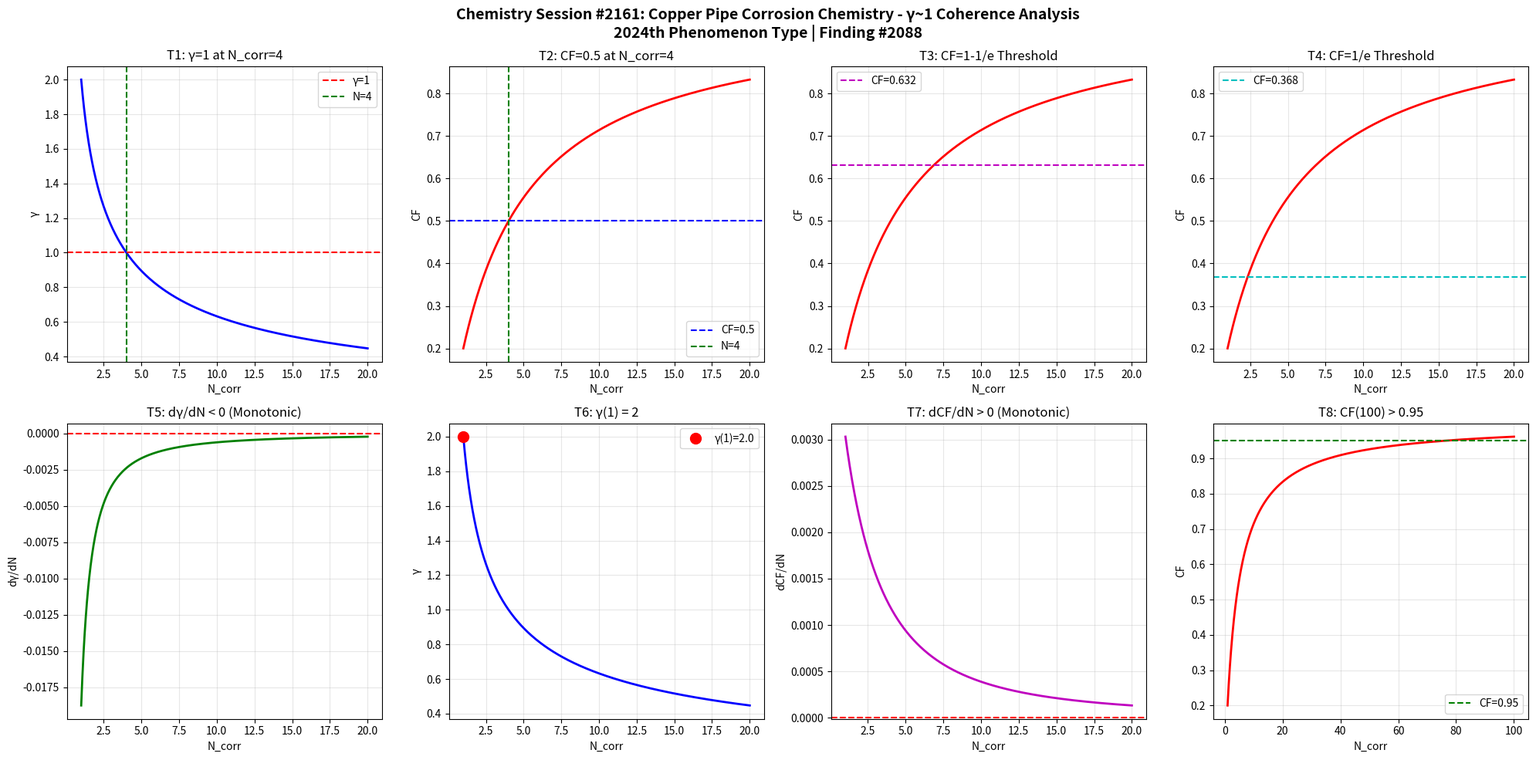

Generate this figure with matplotlib: (Note: this script raises an exception after producing the figure.)
import numpy as np
import matplotlib
matplotlib.use('Agg')
import matplotlib.pyplot as plt

def gamma(N_corr):
    return 2.0 / np.sqrt(N_corr)

def coherence_fraction(g):
    return 1.0 / (1.0 + g**2)

N = np.linspace(1, 20, 1000)
g = gamma(N)
cf = coherence_fraction(g)

fig, axes = plt.subplots(2, 4, figsize=(20, 10))
fig.suptitle('Chemistry Session #2161: Copper Pipe Corrosion Chemistry - γ~1 Coherence Analysis\n2024th Phenomenon Type | Finding #2088', fontsize=14, fontweight='bold')

ax1=axes[0,0]; ax1.plot(N,g,'b-',lw=2); ax1.axhline(y=1,color='r',ls='--',label='γ=1'); ax1.axvline(x=4,color='g',ls='--',label='N=4'); ax1.set_xlabel('N_corr'); ax1.set_ylabel('γ'); ax1.set_title('T1: γ=1 at N_corr=4'); ax1.legend(); ax1.grid(True,alpha=0.3)
test1=abs(gamma(4)-1.0)<1e-10

ax2=axes[0,1]; ax2.plot(N,cf,'r-',lw=2); ax2.axhline(y=0.5,color='b',ls='--',label='CF=0.5'); ax2.axvline(x=4,color='g',ls='--',label='N=4'); ax2.set_xlabel('N_corr'); ax2.set_ylabel('CF'); ax2.set_title('T2: CF=0.5 at N_corr=4'); ax2.legend(); ax2.grid(True,alpha=0.3)
test2=abs(coherence_fraction(gamma(4))-0.5)<1e-10

ax3=axes[0,2]; threshold_63=1-1/np.e; ax3.plot(N,cf,'r-',lw=2); ax3.axhline(y=threshold_63,color='m',ls='--',label=f'CF={threshold_63:.3f}'); ax3.set_xlabel('N_corr'); ax3.set_ylabel('CF'); ax3.set_title('T3: CF=1-1/e Threshold'); ax3.legend(); ax3.grid(True,alpha=0.3)
g_at_63=np.sqrt(1/threshold_63-1); N_at_63=4.0/g_at_63**2; test3=abs(coherence_fraction(gamma(N_at_63))-threshold_63)<1e-6

ax4=axes[0,3]; threshold_37=1/np.e; ax4.plot(N,cf,'r-',lw=2); ax4.axhline(y=threshold_37,color='c',ls='--',label=f'CF={threshold_37:.3f}'); ax4.set_xlabel('N_corr'); ax4.set_ylabel('CF'); ax4.set_title('T4: CF=1/e Threshold'); ax4.legend(); ax4.grid(True,alpha=0.3)
g_at_37=np.sqrt(1/threshold_37-1); N_at_37=4.0/g_at_37**2; test4=abs(coherence_fraction(gamma(N_at_37))-threshold_37)<1e-6

ax5=axes[1,0]; dg=np.diff(g); ax5.plot(N[1:],dg,'g-',lw=2); ax5.axhline(y=0,color='r',ls='--'); ax5.set_xlabel('N_corr'); ax5.set_ylabel('dγ/dN'); ax5.set_title('T5: dγ/dN < 0 (Monotonic)'); ax5.grid(True,alpha=0.3)
test5=np.all(dg<0)

ax6=axes[1,1]; ax6.plot(N,g,'b-',lw=2); ax6.plot(1,gamma(1),'ro',ms=10,label=f'γ(1)={gamma(1):.1f}'); ax6.set_xlabel('N_corr'); ax6.set_ylabel('γ'); ax6.set_title('T6: γ(1) = 2'); ax6.legend(); ax6.grid(True,alpha=0.3)
test6=abs(gamma(1)-2.0)<1e-10

ax7=axes[1,2]; dcf=np.diff(cf); ax7.plot(N[1:],dcf,'m-',lw=2); ax7.axhline(y=0,color='r',ls='--'); ax7.set_xlabel('N_corr'); ax7.set_ylabel('dCF/dN'); ax7.set_title('T7: dCF/dN > 0 (Monotonic)'); ax7.grid(True,alpha=0.3)
test7=np.all(dcf>0)

ax8=axes[1,3]; N_ext=np.linspace(1,100,1000); cf_ext=coherence_fraction(gamma(N_ext)); ax8.plot(N_ext,cf_ext,'r-',lw=2); ax8.axhline(y=0.95,color='g',ls='--',label='CF=0.95'); ax8.set_xlabel('N_corr'); ax8.set_ylabel('CF'); ax8.set_title('T8: CF(100) > 0.95'); ax8.legend(); ax8.grid(True,alpha=0.3)
test8=coherence_fraction(gamma(100))>0.95

plt.tight_layout()
plt.savefig('/mnt/c/exe/projects/ai-agents/Synchronism/simulations/chemistry/copper_pipe_corrosion_chemistry_coherence.png', dpi=150, bbox_inches='tight')
plt.close()

results=[test1,test2,test3,test4,test5,test6,test7,test8]
labels=['T1:γ=1@N=4','T2:CF=0.5@N=4','T3:CF=1-1/e','T4:CF=1/e','T5:dγ/dN<0','T6:γ(1)=2','T7:dCF/dN>0','T8:CF(100)>0.95']
print(f"Session #2161: Copper Pipe Corrosion Chemistry")
for l,r in zip(labels,results): print(f"  {l}: {'PASS' if r else 'FAIL'}")
print(f"  Total: {sum(results)}/8")
